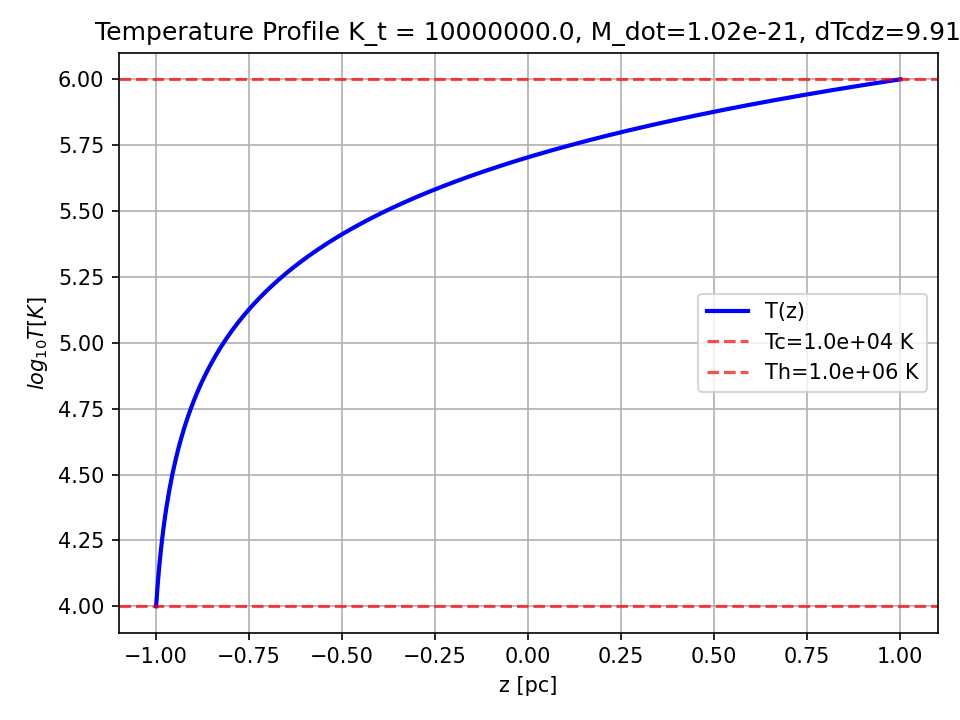

Source data for this figure (header and first rows):
z_pc, T_K, T_tilde, M_dot, dTdz_init
-1.0, 10000, 0.1, 1.0235130364524997e-21, 9.908
-0.996, 11986, 0.1199, 1.0235130364524997e-21, 9.908
-0.992, 13971, 0.1397, 1.0235130364524997e-21, 9.908
-0.988, 15957, 0.1596, 1.0235130364524997e-21, 9.908
-0.984, 17944, 0.1794, 1.0235130364524997e-21, 9.908
-0.98, 19931, 0.1993, 1.0235130364524997e-21, 9.908
-0.976, 21918, 0.2192, 1.0235130364524997e-21, 9.908
-0.9719, 23906, 0.2391, 1.0235130364524997e-21, 9.908
-0.9679, 25893, 0.2589, 1.0235130364524997e-21, 9.908
-0.9639, 27881, 0.2788, 1.0235130364524997e-21, 9.908
-0.9599, 29870, 0.2987, 1.0235130364524997e-21, 9.908
-0.9559, 31858, 0.3186, 1.0235130364524997e-21, 9.908
-0.9519, 33846, 0.3385, 1.0235130364524997e-21, 9.908
-0.9479, 35835, 0.3583, 1.0235130364524997e-21, 9.908
-0.9439, 37824, 0.3782, 1.0235130364524997e-21, 9.908
-0.9399, 39812, 0.3981, 1.0235130364524997e-21, 9.908
-0.9359, 41801, 0.418, 1.0235130364524997e-21, 9.908
-0.9319, 43790, 0.4379, 1.0235130364524997e-21, 9.908
-0.9279, 45779, 0.4578, 1.0235130364524997e-21, 9.908
-0.9238, 47769, 0.4777, 1.0235130364524997e-21, 9.908
-0.9198, 49758, 0.4976, 1.0235130364524997e-21, 9.908
-0.9158, 51747, 0.5175, 1.0235130364524997e-21, 9.908
-0.9118, 53737, 0.5374, 1.0235130364524997e-21, 9.908
-0.9078, 55726, 0.5573, 1.0235130364524997e-21, 9.908
-0.9038, 57716, 0.5772, 1.0235130364524997e-21, 9.908
-0.8998, 59705, 0.5971, 1.0235130364524997e-21, 9.908
-0.8958, 61695, 0.617, 1.0235130364524997e-21, 9.908
-0.8918, 63685, 0.6369, 1.0235130364524997e-21, 9.908
-0.8878, 65675, 0.6568, 1.0235130364524997e-21, 9.908
-0.8838, 67665, 0.6767, 1.0235130364524997e-21, 9.908
-0.8798, 69655, 0.6966, 1.0235130364524997e-21, 9.908
-0.8758, 71645, 0.7165, 1.0235130364524997e-21, 9.908
-0.8717, 73636, 0.7364, 1.0235130364524997e-21, 9.908
-0.8677, 75626, 0.7563, 1.0235130364524997e-21, 9.908
-0.8637, 77617, 0.7762, 1.0235130364524997e-21, 9.908
-0.8597, 79607, 0.7961, 1.0235130364524997e-21, 9.908
-0.8557, 81598, 0.816, 1.0235130364524997e-21, 9.908
-0.8517, 83589, 0.8359, 1.0235130364524997e-21, 9.908
-0.8477, 85580, 0.8558, 1.0235130364524997e-21, 9.908
-0.8437, 87571, 0.8757, 1.0235130364524997e-21, 9.908
-0.8397, 89562, 0.8956, 1.0235130364524997e-21, 9.908
-0.8357, 91553, 0.9155, 1.0235130364524997e-21, 9.908
-0.8317, 93544, 0.9354, 1.0235130364524997e-21, 9.908
-0.8277, 95535, 0.9554, 1.0235130364524997e-21, 9.908
-0.8236, 97526, 0.9753, 1.0235130364524997e-21, 9.908
-0.8196, 99518, 0.9952, 1.0235130364524997e-21, 9.908
-0.8156, 101509, 1.015, 1.0235130364524997e-21, 9.908
-0.8116, 103500, 1.035, 1.0235130364524997e-21, 9.908
-0.8076, 105492, 1.055, 1.0235130364524997e-21, 9.908
-0.8036, 107483, 1.075, 1.0235130364524997e-21, 9.908
-0.7996, 109475, 1.095, 1.0235130364524997e-21, 9.908
-0.7956, 111467, 1.115, 1.0235130364524997e-21, 9.908
-0.7916, 113458, 1.135, 1.0235130364524997e-21, 9.908
-0.7876, 115450, 1.154, 1.0235130364524997e-21, 9.908
-0.7836, 117442, 1.174, 1.0235130364524997e-21, 9.908
-0.7796, 119433, 1.194, 1.0235130364524997e-21, 9.908
-0.7756, 121425, 1.214, 1.0235130364524997e-21, 9.908
-0.7715, 123417, 1.234, 1.0235130364524997e-21, 9.908
-0.7675, 125409, 1.254, 1.0235130364524997e-21, 9.908
-0.7635, 127401, 1.274, 1.0235130364524997e-21, 9.908
... 440 more rows
